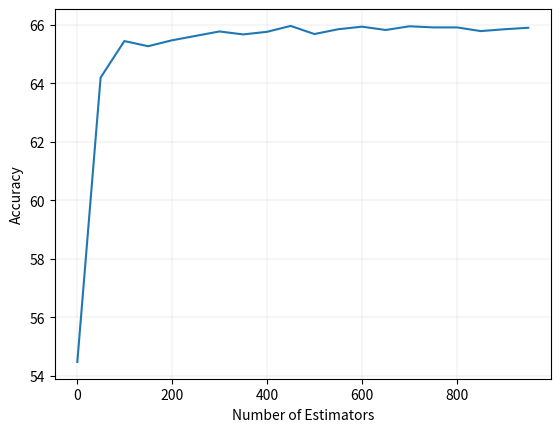

The matplotlib source for this figure:
'''
Created on Sep 27, 2018
Sample Program to show calculation of Row Utility in
Ultimate TicTacToe
@author: tusharkumar
'''
import matplotlib.pyplot as plt
import numpy as np
import pandas as pd

if __name__ == '__main__':
    lossEntire = [3252.3232421875, 1287.095458984375, 364.12371826171875, 162.69183349609375, 90.19310760498047, 81.20062255859375, 56.9687385559082, 63.85383987426758, 106.53751373291016, 98.37644958496094, 38.94451141357422, 47.223602294921875, 116.90811157226562, 29.258338928222656, 28.784921646118164, 78.40003204345703, 57.88799285888672, 43.512813568115234, 43.841487884521484, 95.28836059570312, 16.01377296447754, 14.970176696777344, 14.592150688171387, 14.214092254638672, 13.894292831420898, 13.620752334594727, 13.352679252624512, 13.101978302001953, 12.868865013122559, 12.613231658935547, 12.42253589630127, 12.223101615905762, 12.07276725769043, 11.958431243896484, 11.621384620666504, 11.310291290283203, 10.982231140136719, 10.81480598449707, 10.58840274810791, 10.379571914672852, 10.259443283081055, 10.121391296386719, 9.722360610961914, 9.561223030090332, 9.12246322631836, 8.919049263000488, 8.841986656188965, 8.472978591918945, 8.049242973327637, 7.731861114501953, 7.418060779571533, 7.060286045074463, 6.843917369842529, 6.530523777008057, 7.089488506317139, 5.950169086456299, 6.003847599029541, 6.7160115242004395, 6.687019348144531, 6.047079563140869, 4.93010950088501, 4.415839195251465, 7.446080684661865, 18.330665588378906, 14.25556468963623, 6.250016212463379, 3.980206251144409, 3.690781831741333, 6.320542335510254, 30.907350540161133, 3.7824912071228027, 3.270153284072876, 6.909639835357666, 4.062853813171387, 3.109767198562622, 2.7640035152435303, 8.691487312316895, 8.172374725341797, 9.630278587341309, 4.500253677368164, 4.013487339019775, 2.6072680950164795, 2.558109760284424, 2.5143330097198486, 2.477163791656494, 2.443349838256836, 2.4117796421051025, 2.382017135620117, 2.3537940979003906, 2.327397346496582, 2.302546501159668, 2.278155565261841, 2.254284381866455, 2.230872392654419, 2.2075605392456055, 2.1843864917755127, 2.1609504222869873, 2.1375532150268555, 2.1135880947113037, 2.088132858276367]

    accuracyEntire = [52.98865069356873, 55.01891551071879, 57.364438839848674, 58.54981084489281, 58.47414880201765, 52.58511979823455, 51.29886506935687, 55.75031525851198, 51.86633039092055, 53.60655737704918, 49.6469104665826, 56.7843631778058, 49.68474148802018, 49.78562421185372, 56.015132408575035, 55.914249684741485, 49.69735182849937, 54.51450189155107, 56.50693568726356, 54.388398486759144, 58.0453972257251, 59.066834804539724, 59.09205548549811, 59.1046658259773, 59.09205548549811, 59.01639344262295, 59.02900378310214, 59.04161412358134, 58.83984867591425, 58.915510718789406, 58.3858764186633, 58.44892812105927, 58.48675914249685, 58.423707440100884, 58.77679697351829, 58.81462799495586, 59.155107187894075, 59.19293820933165, 59.12988650693569, 58.87767969735183, 58.54981084489281, 57.704918032786885, 56.84741488020177, 56.99873896595208, 58.54981084489281, 58.54981084489281, 58.96595208070618, 59.1046658259773, 58.423707440100884, 59.53341740226986, 59.4577553593947, 59.218158890290034, 59.50819672131148, 59.495586380832286, 59.319041614123584, 57.66708701134931, 59.4577553593947, 57.80580075662043, 56.82219419924338, 55.939470365699876, 55.24590163934426, 59.76040353089533, 59.68474148802018, 53.64438839848676, 51.92938209331652, 59.78562421185372, 60.1765447667087, 58.13366960907945, 55.06935687263556, 51.31147540983606, 59.722572509457756, 50.12610340479193, 56.557377049180324, 59.52080706179067, 59.77301387137453, 56.77175283732661, 54.50189155107188, 56.31778058007566, 49.69735182849937, 52.33291298865069, 51.51324085750315, 60.87011349306431, 60.46658259773014, 60.592686002522065, 60.63051702395965, 60.529634300126105, 60.617906683480456, 60.70617906683481, 60.592686002522065, 60.5422446406053, 60.65573770491803, 60.58007566204287, 60.453972257250946, 60.441361916771754, 60.46658259773014, 60.47919293820933, 60.529634300126105, 60.56746532156368, 60.529634300126105, 60.529634300126105]

    epochs = [0, 2, 4, 6, 8, 10, 12, 14, 16, 18, 20, 22, 24, 26, 28, 30, 32, 34, 36, 38, 40, 42, 44, 46, 48, 50, 52, 54, 56, 58, 60, 62, 64, 66, 68, 70, 72, 74, 76, 78, 80, 82, 84, 86, 88, 90, 92, 94, 96, 98, 100, 102, 104, 106, 108, 110, 112, 114, 116, 118, 120, 122, 124, 126, 128, 130, 132, 134, 136, 138, 140, 142, 144, 146, 148, 150, 152, 154, 156, 158, 160, 162, 164, 166, 168, 170, 172, 174, 176, 178, 180, 182, 184, 186, 188, 190, 192, 194, 196, 198]

    lossRelevant = [107.3350830078125, 68.37068939208984, 31.086606979370117, 2.1948957443237305, 0.6681652069091797, 0.6485992670059204, 0.6491413712501526, 0.6490808129310608, 0.6480740308761597, 0.6475494503974915, 0.6471810340881348, 0.6469298005104065, 0.6467706561088562, 0.6466522216796875, 0.6465895771980286, 0.6465340852737427, 0.6465273499488831, 0.6465048789978027, 0.6464990377426147, 0.6464818120002747, 0.6464570164680481, 0.64642733335495, 0.6463731527328491, 0.6463243365287781, 0.6462668180465698, 0.646173357963562, 0.646081805229187, 0.6459383368492126, 0.6458181142807007, 0.6456857919692993, 0.6455545425415039, 0.6454182267189026, 0.6452744007110596, 0.6451423168182373, 0.6450212597846985, 0.6449017524719238, 0.6448205709457397, 0.6447288990020752, 0.6446473598480225, 0.6445844769477844, 0.6445391178131104, 0.6444958448410034, 0.6444477438926697, 0.6444219946861267, 0.6443869471549988, 0.6443507075309753, 0.6443433165550232, 0.644317090511322, 0.6443014144897461, 0.6442821025848389, 0.6442859768867493, 0.6442676186561584, 0.6442669630050659, 0.647425651550293, 0.645664393901825, 0.6457732915878296, 0.6457639932632446, 0.6457337737083435, 0.6456975936889648, 0.642405092716217, 0.6424720287322998, 0.6424676775932312, 0.6424686312675476, 0.6424685120582581, 0.6424691081047058, 0.6424537301063538, 0.6424568891525269, 0.6424559354782104, 0.6424552202224731, 0.6424546837806702, 0.6424517631530762, 0.6424517631530762, 0.6424517631530762, 0.6424516439437866, 0.6424515247344971, 0.6424515247344971, 0.6424515247344971, 0.6424515247344971, 0.6424515247344971, 0.6424515247344971, 0.6424515247344971, 0.6424515247344971, 0.6424515247344971, 0.6424515247344971, 0.6424515247344971, 0.6424515247344971, 0.6424515247344971, 0.6424515247344971, 0.6424515247344971, 0.6424515247344971, 0.6424515247344971, 0.6424515247344971, 0.6424515247344971, 0.6424515247344971, 0.6424515247344971, 0.6424515247344971, 0.6424515247344971, 0.6424516439437866, 0.6424516439437866, 0.6424516439437866]

    accuracyRelevant = [49.470365699873895, 48.86506935687264, 48.95334174022699, 52.26986128625473, 56.69609079445145, 62.3203026481715, 62.74905422446406, 62.34552332912989, 62.3203026481715, 62.35813366960908, 62.37074401008827, 62.34552332912989, 62.42118537200504, 62.295081967213115, 62.28247162673392, 62.34552332912989, 62.34552332912989, 62.18158890290038, 62.24464060529634, 62.25725094577554, 62.16897856242119, 62.18158890290038, 62.23203026481715, 62.16897856242119, 62.16897856242119, 62.068095838587645, 62.16897856242119, 62.23203026481715, 62.219419924337956, 62.28247162673392, 62.3203026481715, 62.24464060529634, 62.23203026481715, 62.30769230769231, 62.35813366960908, 62.37074401008827, 62.40857503152585, 62.459016393442624, 62.58511979823455, 62.55989911727617, 62.64817150063052, 62.635561160151326, 62.66078184110971, 62.635561160151326, 62.686002522068094, 62.711223203026485, 62.66078184110971, 62.66078184110971, 62.64817150063052, 62.698612862547286, 62.6733921815889, 62.686002522068094, 62.72383354350568, 63.53089533417402, 63.95964691046658, 63.94703656998739, 63.896595208070615, 63.896595208070615, 63.95964691046658, 64.70365699873896, 64.59016393442623, 64.59016393442623, 64.61538461538461, 64.60277427490543, 64.61538461538461, 64.62799495586381, 64.640605296343, 64.640605296343, 64.640605296343, 64.62799495586381, 64.62799495586381, 64.62799495586381, 64.62799495586381, 64.62799495586381, 64.62799495586381, 64.62799495586381, 64.62799495586381, 64.62799495586381, 64.62799495586381, 64.62799495586381, 64.62799495586381, 64.62799495586381, 64.62799495586381, 64.62799495586381, 64.62799495586381, 64.62799495586381, 64.62799495586381, 64.62799495586381, 64.62799495586381, 64.62799495586381, 64.62799495586381, 64.62799495586381, 64.62799495586381, 64.62799495586381, 64.62799495586381, 64.62799495586381, 64.62799495586381, 64.62799495586381, 64.62799495586381, 64.62799495586381]

    accuracy_map = {5: 59.98738965952081, 6: 61.967213114754095, 7: 62.295081967213115, 8: 62.25725094577554,
                    9: 62.547288776796975,
                    10: 62.849936948297604, 11: 62.34552332912989, 12: 62.74905422446406, 13: 62.3203026481715,
                    14: 50.58007566204287, 15: 50.668348045397224, 16: 50.73139974779319, 17: 50.99621689785624,
                    18: 51.02143757881463,
                    19: 50.98360655737705, 20: 50.97099621689786,
                    21: 52.98865069356873,
                    22: 53.46784363177806,
                    23: 54.716267339218156, 24: 55.06935687263556, 25: 54.073139974779316, 26: 53.94703656998739,
                    27: 54.18663303909206, 28: 52.76166456494325,
                    29: 54.9936948297604, 30: 54.35056746532156, 31: 54.77931904161412, 32: 54.75409836065574,
                    33: 55.09457755359395,
                    34: 54.90542244640605,
                    35: 55.54854981084489, 36: 55.30895334174023,
                    37: 58.587641866330394, 38: 58.46153846153846, 39: 58.348045397225725, 40: 58.3984867591425,
                    41: 58.61286254728878,
                    42: 58.575031525851195, 43: 58.511979823455235, 44: 58.562421185372, 45: 58.49936948297604,
                    46: 58.49936948297604,
                    47: 58.53720050441362, 48: 58.63808322824716, 49: 58.54981084489281, 50: 58.587641866330394,
                    51: 58.575031525851195, 52: 58.65069356872635, 53: 58.738965952080704, 54: 58.31021437578815,
                    55: 58.94073139974779, 56: 58.3858764186633, 57: 58.663303909205545, 58: 58.511979823455235,
                    59: 58.63808322824716}
    accuracyx = []
    accuracy = []
    for k,v in accuracy_map.items():
        accuracyx.append(k-1)
        accuracy.append(v)
    randomforestacc = [54.47780020181635, 64.19021190716448, 65.43895055499496, 65.26236125126135, 65.46417759838546, 65.61553985872855,
     65.76690211907164, 65.66599394550958, 65.75428859737639, 65.95610494450051, 65.67860746720484, 65.84258324924319,
     65.93087790110998, 65.81735620585268, 65.94349142280524, 65.90565085771948, 65.90565085771948, 65.7795156407669,
     65.84258324924319, 65.89303733602422]
    randomforestx = [1, 50, 100, 150, 200, 250, 300, 350, 400, 450, 500, 550, 600, 650, 700, 750, 800, 850, 900, 950]
    plt.plot(randomforestx, randomforestacc)
    plt.grid(color='gray', linestyle='-', linewidth=0.1)
    plt.xlabel("Number of Estimators")
    plt.ylabel("Accuracy")
    plt.show()

    exit(0)

    f, (ax1) = plt.subplots(nrows=1, ncols=2, gridspec_kw={"wspace": 0.4, "hspace": 0.2})

    ax1[0].plot(epochs[2:50], lossEntire[2:50], label="All attributes", linewidth=1, linestyle='-');
    ax1[0].plot(epochs[2:50], lossRelevant[2:50], label="Relevant attributes", linewidth=1, linestyle='-');
    ax1[1].plot(epochs, accuracyEntire, label="Accuracy with all attributes", linewidth=1, linestyle='-');
    ax1[1].plot(epochs, accuracyRelevant, label="Accuracy with relevant attributes", linewidth=1, linestyle='-');
    # plt.plot(XNodeCount, YEnumNodeLogTime, label="Enumeration Method", linewidth=1, linestyle='-');

    # plt.plot(XRare, YRejectionRare, label="Rejection Sampling", linewidth=1, linestyle='-');
    # plt.plot(XRare, YlikelihoodRare, label="Likelihood Weighting", linewidth=1, linestyle='-');
    # plt.plot(XRare, YGibbsRare, label="Gibbs Sampling", linewidth=1, linestyle='-');

    # plt.plot(X, YGibbs, label="Enumeration");
    ax1[0].grid(color='gray', linestyle='-', linewidth=0.1)
    ax1[1].grid(color='gray', linestyle='-', linewidth=0.1)
    ax1[0].legend(frameon=False)
    ax1[0].set_ylabel("Loss")
    ax1[1].set_ylabel("Accuracy")
    ax1[0].set_xlabel("Epochs")
    ax1[1].set_xlabel("Epochs")



    #plt.ylabel("Loss")
    #plt.xlabel("Epochs")
    plt.show()


plt.show()
